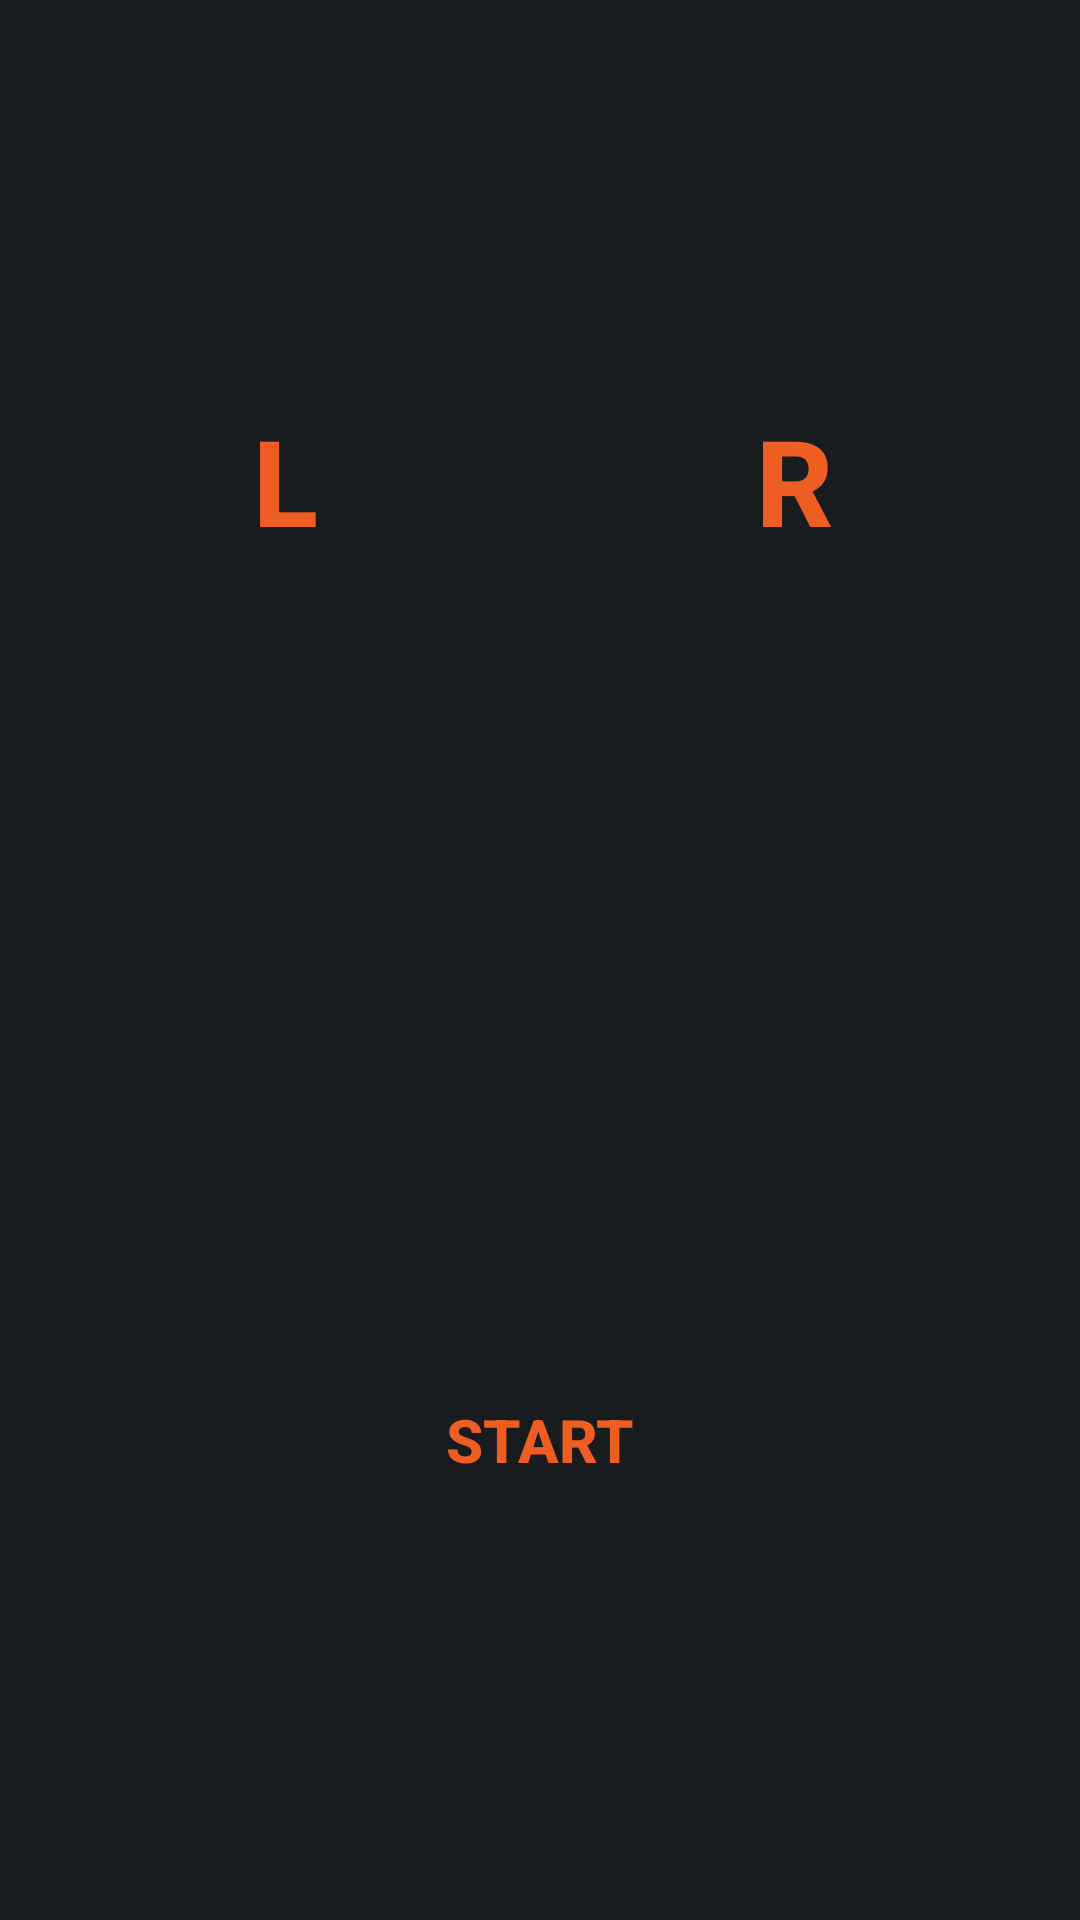

Write the Android layout XML for this screen, with the resource values it uses.
<!-- AndroidManifest.xml: application theme AppTheme -->
<!-- res/layout/fragment_new_measurement.xml -->
<?xml version="1.0" encoding="utf-8"?>


<LinearLayout
    xmlns:android="http://schemas.android.com/apk/res/android"
    android:orientation="vertical"
    android:layout_width="match_parent"
    android:layout_height="match_parent">



    <LinearLayout
        android:layout_width="match_parent"
        android:layout_height="0dp"
        android:layout_weight="1"
        android:orientation="horizontal"
        android:gravity="center">


        <Button
            android:id="@+id/left_btn"
            android:background="@drawable/round_button_selector"
            android:text="@string/left_btn"
            android:textSize="@dimen/left_right_button_text_size"
            android:textStyle="bold"
            android:textColor="@color/orangelight"
            android:scaleType="fitCenter"
            android:layout_width="@dimen/round_button_layout_size"
            android:layout_height="@dimen/round_button_layout_size"
            android:padding="20dp"/>

        <Space
            android:layout_width="40dp"
            android:layout_height="match_parent"/>

        <Button
            android:id="@+id/right_btn"
            android:background="@drawable/round_button_selector"
            android:text="@string/right_btn"
            android:textSize="@dimen/left_right_button_text_size"
            android:textStyle="bold"
            android:textColor="@color/orangelight"
            android:scaleType="fitCenter"
            android:layout_width="@dimen/round_button_layout_size"
            android:layout_height="@dimen/round_button_layout_size"
            android:padding="20dp"/>

    </LinearLayout>


    <LinearLayout
        android:layout_width="match_parent"
        android:layout_height="0dp"
        android:layout_weight="1"
        android:gravity="center">

        <Button
            android:id="@+id/start_btn"
            android:background="@drawable/round_button_selector"
            android:text="@string/start_btn"
            android:textSize="@dimen/start_button_text_size"
            android:textStyle="bold"
            android:textColor="@color/orangelight"
            android:scaleType="fitCenter"
            android:layout_width="@dimen/round_button_layout_size"
            android:layout_height="@dimen/round_button_layout_size"
            android:padding="20dp"/>

    </LinearLayout>

</LinearLayout>
<!-- resources referenced by this layout -->
<resources>
  <color name="orangelight">#EE5E22</color>
  <dimen name="left_right_button_text_size">40sp</dimen>
  <dimen name="round_button_layout_size">130dp</dimen>
  <dimen name="start_button_text_size">20sp</dimen>
  <!-- drawable round_button_selector (drawable-hdpi) -->
  <?xml version="1.0" encoding="utf-8" ?>
  
  <selector xmlns:android="http://schemas.android.com/apk/res/android">
  
      
      <item android:state_focused="false" android:state_selected="false" android:state_pressed="false" android:drawable="@drawable/round_button_unfocused" />
      <item android:state_focused="false" android:state_selected="true" android:state_pressed="false" android:drawable="@drawable/round_button_unfocused" />
      
      <item android:state_focused="true" android:state_selected="false" android:state_pressed="false" android:drawable="@drawable/round_button_focused" />
      <item android:state_focused="true" android:state_selected="true" android:state_pressed="false" android:drawable="@drawable/round_button_focused" />
      
      <item android:state_pressed="true" android:drawable="@drawable/round_button_pressed" />
  </selector>
  <string name="left_btn">L</string>
  <string name="right_btn">R</string>
  <string name="start_btn">START</string>
  <style name="AppTheme" parent="android:Theme.DeviceDefault">
  
          <item name="android:windowActionBar">false</item>
          <item name="android:windowNoTitle">true</item>
  
          <item name="android:textColor">@color/orangelight</item>
      </style>
  <!-- drawable round_button_focused (drawable-hdpi) -->
  <layer-list xmlns:android="http://schemas.android.com/apk/res/android">
      <item>
          <shape
              xmlns:android="http://schemas.android.com/apk/res/android"
              android:shape="ring"
              android:innerRadius="@dimen/round_button_external_inner_radius"
              android:thickness="@dimen/round_button_external_thickness"
              android:useLevel="false">
              <solid android:color="@color/white" />
  
          </shape>
      </item>
      <item>
  
          <shape
              xmlns:android="http://schemas.android.com/apk/res/android"
              android:shape="ring"
              android:innerRadius="0dp"
              android:thickness="@dimen/round_button_internal_thickness"
              android:useLevel="false">
              <solid android:color="@color/white" />
  
          </shape>
      </item>
  </layer-list>
  <!-- drawable round_button_pressed (drawable-hdpi) -->
  <layer-list xmlns:android="http://schemas.android.com/apk/res/android">
      <item>
          <shape
              xmlns:android="http://schemas.android.com/apk/res/android"
              android:shape="ring"
              android:innerRadius="@dimen/round_button_external_inner_radius"
              android:thickness="@dimen/round_button_external_thickness"
              android:useLevel="false">
              <solid android:color="@color/white" />
  
          </shape>
      </item>
      <item>
  
          <shape
              xmlns:android="http://schemas.android.com/apk/res/android"
              android:shape="ring"
              android:innerRadius="0dp"
              android:thickness="@dimen/round_button_internal_thickness"
              android:useLevel="false">
              <solid android:color="@color/grey" />
  
          </shape>
      </item>
  </layer-list>
  <dimen name="round_button_external_inner_radius">55dp</dimen>
  <dimen name="round_button_external_thickness">5dp</dimen>
  <color name="white">#FFFFFF</color>
  <dimen name="round_button_internal_thickness">50dp</dimen>
  <color name="grey">#7A7A7A</color>
</resources>
